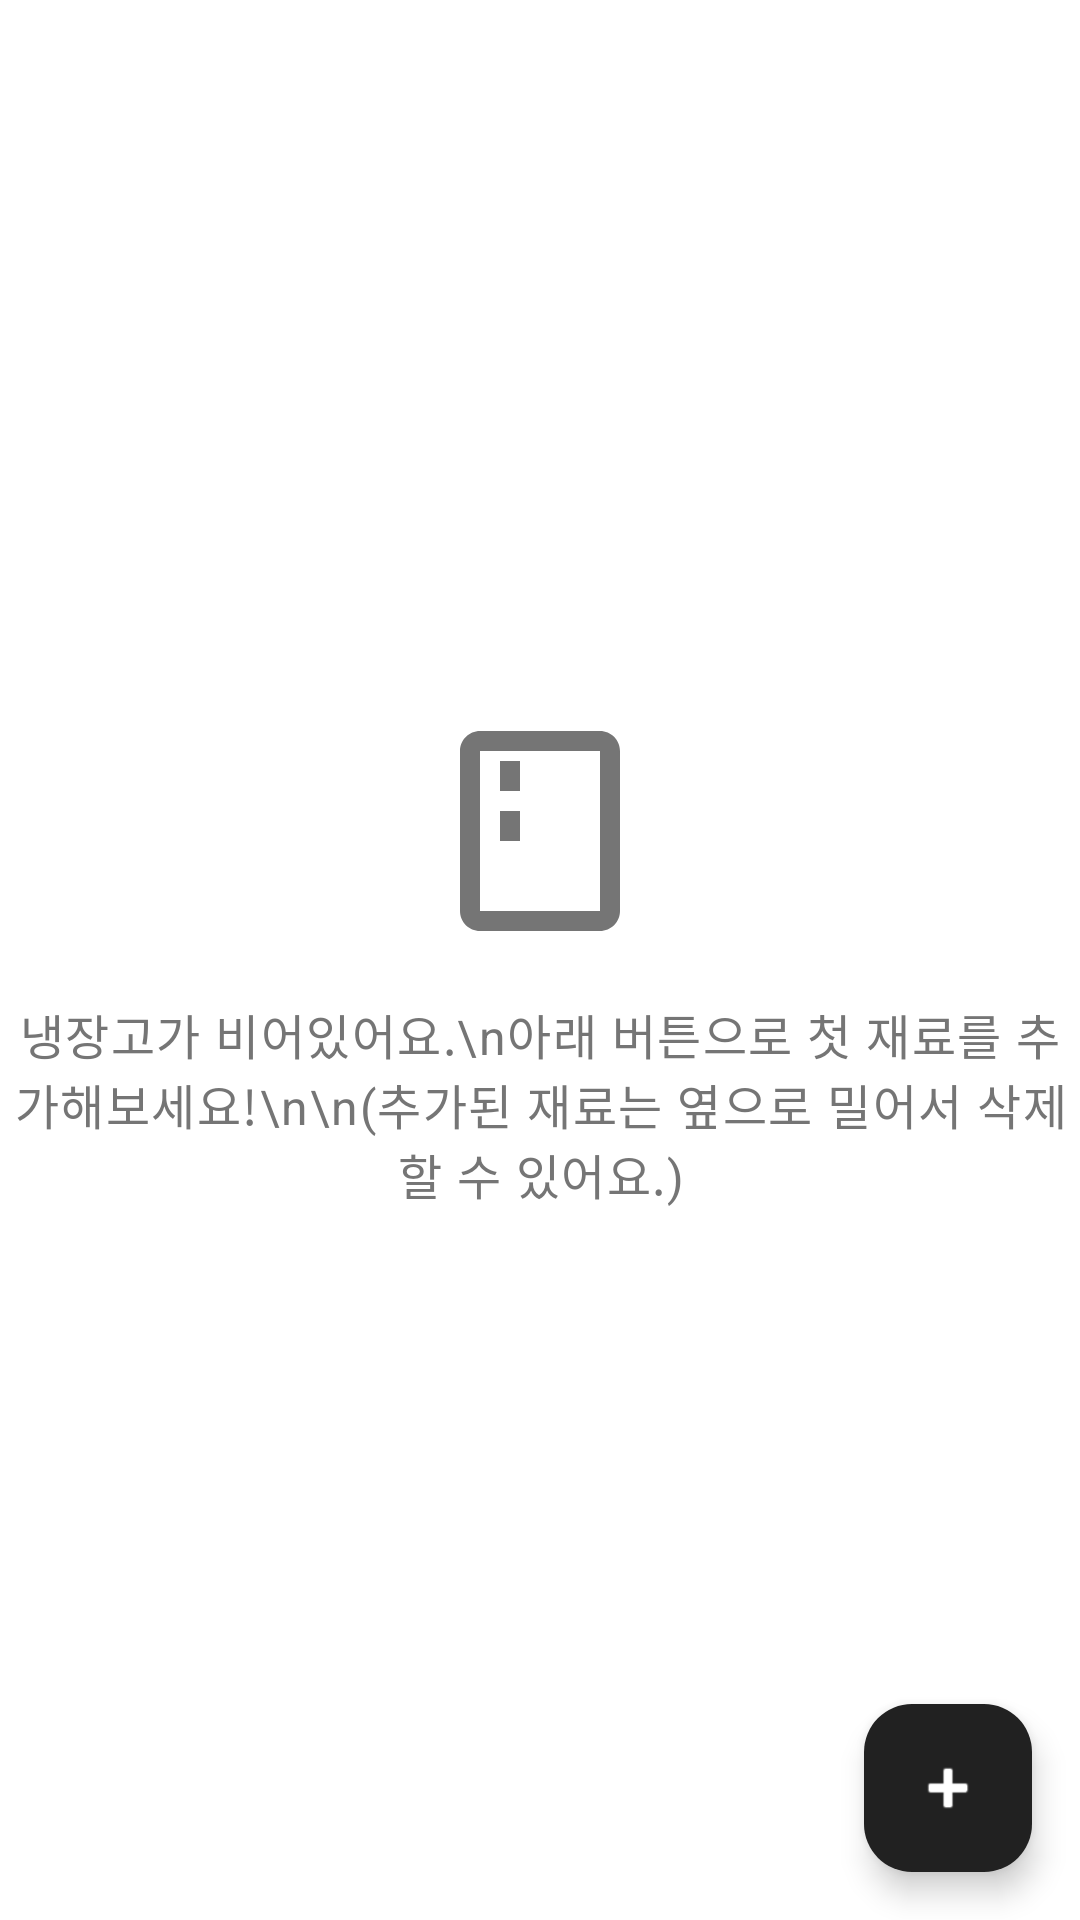

Layout XML and referenced resources for this Android screen:
<!-- AndroidManifest.xml: application theme Theme.App.Base -->
<!-- res/layout/fragment_pantry.xml -->
<?xml version="1.0" encoding="utf-8"?>
<androidx.coordinatorlayout.widget.CoordinatorLayout
    xmlns:android="http://schemas.android.com/apk/res/android"
    xmlns:app="http://schemas.android.com/apk/res-auto"
    xmlns:tools="http://schemas.android.com/tools"
    android:id="@+id/pantry_coordinator_layout"
    android:layout_width="match_parent"
    android:layout_height="match_parent"
    tools:context=".pantry.PantryFragment">

    <androidx.recyclerview.widget.RecyclerView
        android:id="@+id/pantry_recyclerView"
        android:layout_width="match_parent"
        android:layout_height="match_parent"
        android:padding="8dp"
        android:clipToPadding="false"
        android:visibility="gone"
        tools:listitem="@layout/list_item_pantry"
        tools:visibility="visible"/>

    <LinearLayout
        android:id="@+id/pantry_empty_view_container"
        android:layout_width="wrap_content"
        android:layout_height="wrap_content"
        android:orientation="vertical"
        android:gravity="center"
        android:layout_gravity="center"
        android:visibility="visible"
        tools:visibility="gone">

        <ImageView
            android:id="@+id/pantry_iv_empty_icon"
            android:layout_width="80dp"
            android:layout_height="80dp"
            android:src="@drawable/ic_pantry_empty"
            app:tint="?attr/colorOnSurfaceVariant"
            android:contentDescription="@string/app_name" />

        <TextView
            android:id="@+id/pantry_tv_empty"
            android:layout_width="wrap_content"
            android:layout_height="wrap_content"
            android:layout_marginTop="16dp"
            android:text="냉장고가 비어있어요.\n아래 버튼으로 첫 재료를 추가해보세요!\n\n(추가된 재료는 옆으로 밀어서 삭제할 수 있어요.)"
            android:textAppearance="?attr/textAppearanceBodyLarge"
            android:textColor="?attr/colorOnSurfaceVariant"
            android:gravity="center"/>
    </LinearLayout>

    
    <ProgressBar
        android:id="@+id/pantry_progressBar"
        style="?android:attr/progressBarStyle"
        android:layout_width="wrap_content"
        android:layout_height="wrap_content"
        android:layout_gravity="center"
        android:visibility="gone"
        tools:visibility="visible" />

    <com.google.android.material.floatingactionbutton.FloatingActionButton
        android:id="@+id/pantry_fab_add"
        android:layout_width="wrap_content"
        android:layout_height="wrap_content"
        android:layout_gravity="bottom|end"
        android:layout_margin="16dp"
        android:contentDescription="재료 추가"
        app:srcCompat="@android:drawable/ic_input_add"
        app:backgroundTint="@color/black_2"
        app:tint="@android:color/white" />

</androidx.coordinatorlayout.widget.CoordinatorLayout>
<!-- res/layout/list_item_pantry.xml (included above) -->
<?xml version="1.0" encoding="utf-8"?>
<com.google.android.material.card.MaterialCardView
    xmlns:android="http://schemas.android.com/apk/res/android"
    xmlns:app="http://schemas.android.com/apk/res-auto"
    xmlns:tools="http://schemas.android.com/tools"
    android:layout_width="match_parent"
    android:layout_height="wrap_content"
    android:layout_marginStart="8dp"
    android:layout_marginTop="4dp"
    android:layout_marginEnd="8dp"
    android:layout_marginBottom="4dp"
    app:cardCornerRadius="8dp"
    app:cardElevation="2dp">

    <androidx.constraintlayout.widget.ConstraintLayout
        android:layout_width="match_parent"
        android:layout_height="wrap_content"
        android:padding="16dp">

        
        <TextView
            android:id="@+id/pantry_item_tv_category_emoji"
            android:layout_width="40dp"
            android:layout_height="40dp"
            android:gravity="center"
            android:textSize="28sp"
            app:layout_constraintStart_toStartOf="parent"
            app:layout_constraintTop_toTopOf="parent"
            app:layout_constraintBottom_toBottomOf="parent"
            tools:text="🥦" />

        
        <TextView
            android:id="@+id/pantry_item_tv_name"
            android:layout_width="0dp"
            android:layout_height="wrap_content"
            android:layout_marginStart="16dp"
            android:layout_marginEnd="16dp"
            android:textAppearance="?attr/textAppearanceTitleMedium"
            app:layout_constraintStart_toEndOf="@id/pantry_item_tv_category_emoji"
            app:layout_constraintTop_toTopOf="parent"
            app:layout_constraintEnd_toStartOf="@id/pantry_item_tv_quantity"
            tools:text="돼지고기" />

        
        <TextView
            android:id="@+id/pantry_item_tv_quantity"
            android:layout_width="wrap_content"
            android:layout_height="wrap_content"
            android:textAppearance="?attr/textAppearanceBodyMedium"
            android:textColor="?attr/colorOnSurfaceVariant"
            app:layout_constraintEnd_toEndOf="parent"
            app:layout_constraintTop_toTopOf="@id/pantry_item_tv_name"
            app:layout_constraintBottom_toBottomOf="@id/pantry_item_tv_name"
            tools:text="500g" />

        
        <TextView
            android:id="@+id/pantry_item_tv_expiration"
            android:layout_width="wrap_content"
            android:layout_height="wrap_content"
            android:layout_marginTop="8dp"
            android:textAppearance="?attr/textAppearanceBodySmall"
            android:textColor="?attr/colorError"
            app:layout_constraintStart_toStartOf="@id/pantry_item_tv_name"
            app:layout_constraintTop_toBottomOf="@id/pantry_item_tv_name"
            tools:text="3일 남음" />

        
        <TextView
            android:id="@+id/pantry_item_tv_storage"
            android:layout_width="wrap_content"
            android:layout_height="wrap_content"
            android:background="@drawable/bg_pantry_storage_label"
            android:paddingStart="8dp"
            android:paddingEnd="8dp"
            android:paddingTop="2dp"
            android:paddingBottom="2dp"
            android:textAppearance="?attr/textAppearanceLabelSmall"
            android:textColor="?attr/colorOnPrimary"
            app:layout_constraintEnd_toEndOf="parent"
            app:layout_constraintTop_toTopOf="@id/pantry_item_tv_expiration"
            app:layout_constraintBottom_toBottomOf="@id/pantry_item_tv_expiration"
            tools:text="냉동" />

    </androidx.constraintlayout.widget.ConstraintLayout>
</com.google.android.material.card.MaterialCardView>
<!-- resources referenced by this layout -->
<resources>
  <color name="black_2">#212121</color>
  <!-- drawable ic_pantry_empty (drawable) -->
  <vector xmlns:android="http://schemas.android.com/apk/res/android"
      android:width="24dp"
      android:height="24dp"
      android:viewportWidth="24"
      android:viewportHeight="24"
      android:tint="?attr/colorControlNormal">
    <path
        android:fillColor="@android:color/white"
        android:pathData="M18,2.01L6,2c-1.1,0 -2,0.9 -2,2v16c0,1.1 0.9,2 2,2h12c1.1,0 2,-0.9 2,-2V4c0,-1.1 -0.9,-1.99 -2,-1.99zM18,20H6V4h12v16zM8,5h2v3H8V5zM8,10h2v3H8v-3z"/>
  </vector>
  <string name="app_name">요리GO조리GO</string>
  <style name="Theme.App.Base" parent="Theme.Material3.Light.NoActionBar">
          
          
          <item name="android:statusBarColor">@android:color/transparent</item>
          
          <item name="android:navigationBarColor">@android:color/transparent</item>
  
          
          
          <item name="android:windowLightStatusBar">true</item>
  
          
          
          <item name="android:forceDarkAllowed" tools:targetApi="29">false</item>
  
          
          
          <item name="colorPrimary">@color/black</item>
          
          <item name="colorOnPrimary">@color/white</item>
          
          <item name="android:colorBackground">@color/white</item>
          
          <item name="colorSurface">@color/white</item>
          
          <item name="colorOnSurface">@color/black</item>
          
          <item name="colorSurfaceVariant">@color/white</item>
          <item name="colorOnSurfaceVariant">@color/gray_600</item>
          <item name="colorOutline">@color/gray_200</item>
          <item name="colorSecondary">@color/black</item>
          <item name="colorOnSecondary">@color/white</item>
  
          
          <item name="textInputStyle">@style/Widget.Material3.TextInputLayout.OutlinedBox</item>
  
          
          <item name="materialButtonStyle">@style/Widget.App.Button.Filled</item>
          <item name="toolbarStyle">@style/MyToolbarTheme</item>
      </style>
  <color name="black">#000000</color>
  <color name="white">#FFFFFF</color>
  <color name="gray_600">#757575</color>
  <color name="gray_200">#E6E6E6</color>
  <style name="Widget.App.Button.Filled" parent="Widget.Material3.Button">
          <item name="backgroundTint">@color/black</item>
          <item name="android:textColor">@color/white</item>
          <item name="android:textStyle">bold</item>
          <item name="cornerRadius">12dp</item>
      </style>
  <style name="MyToolbarTheme" parent="ThemeOverlay.Material3.ActionBar">
          
          <item name="colorControlNormal">@color/white</item>
      </style>
</resources>
